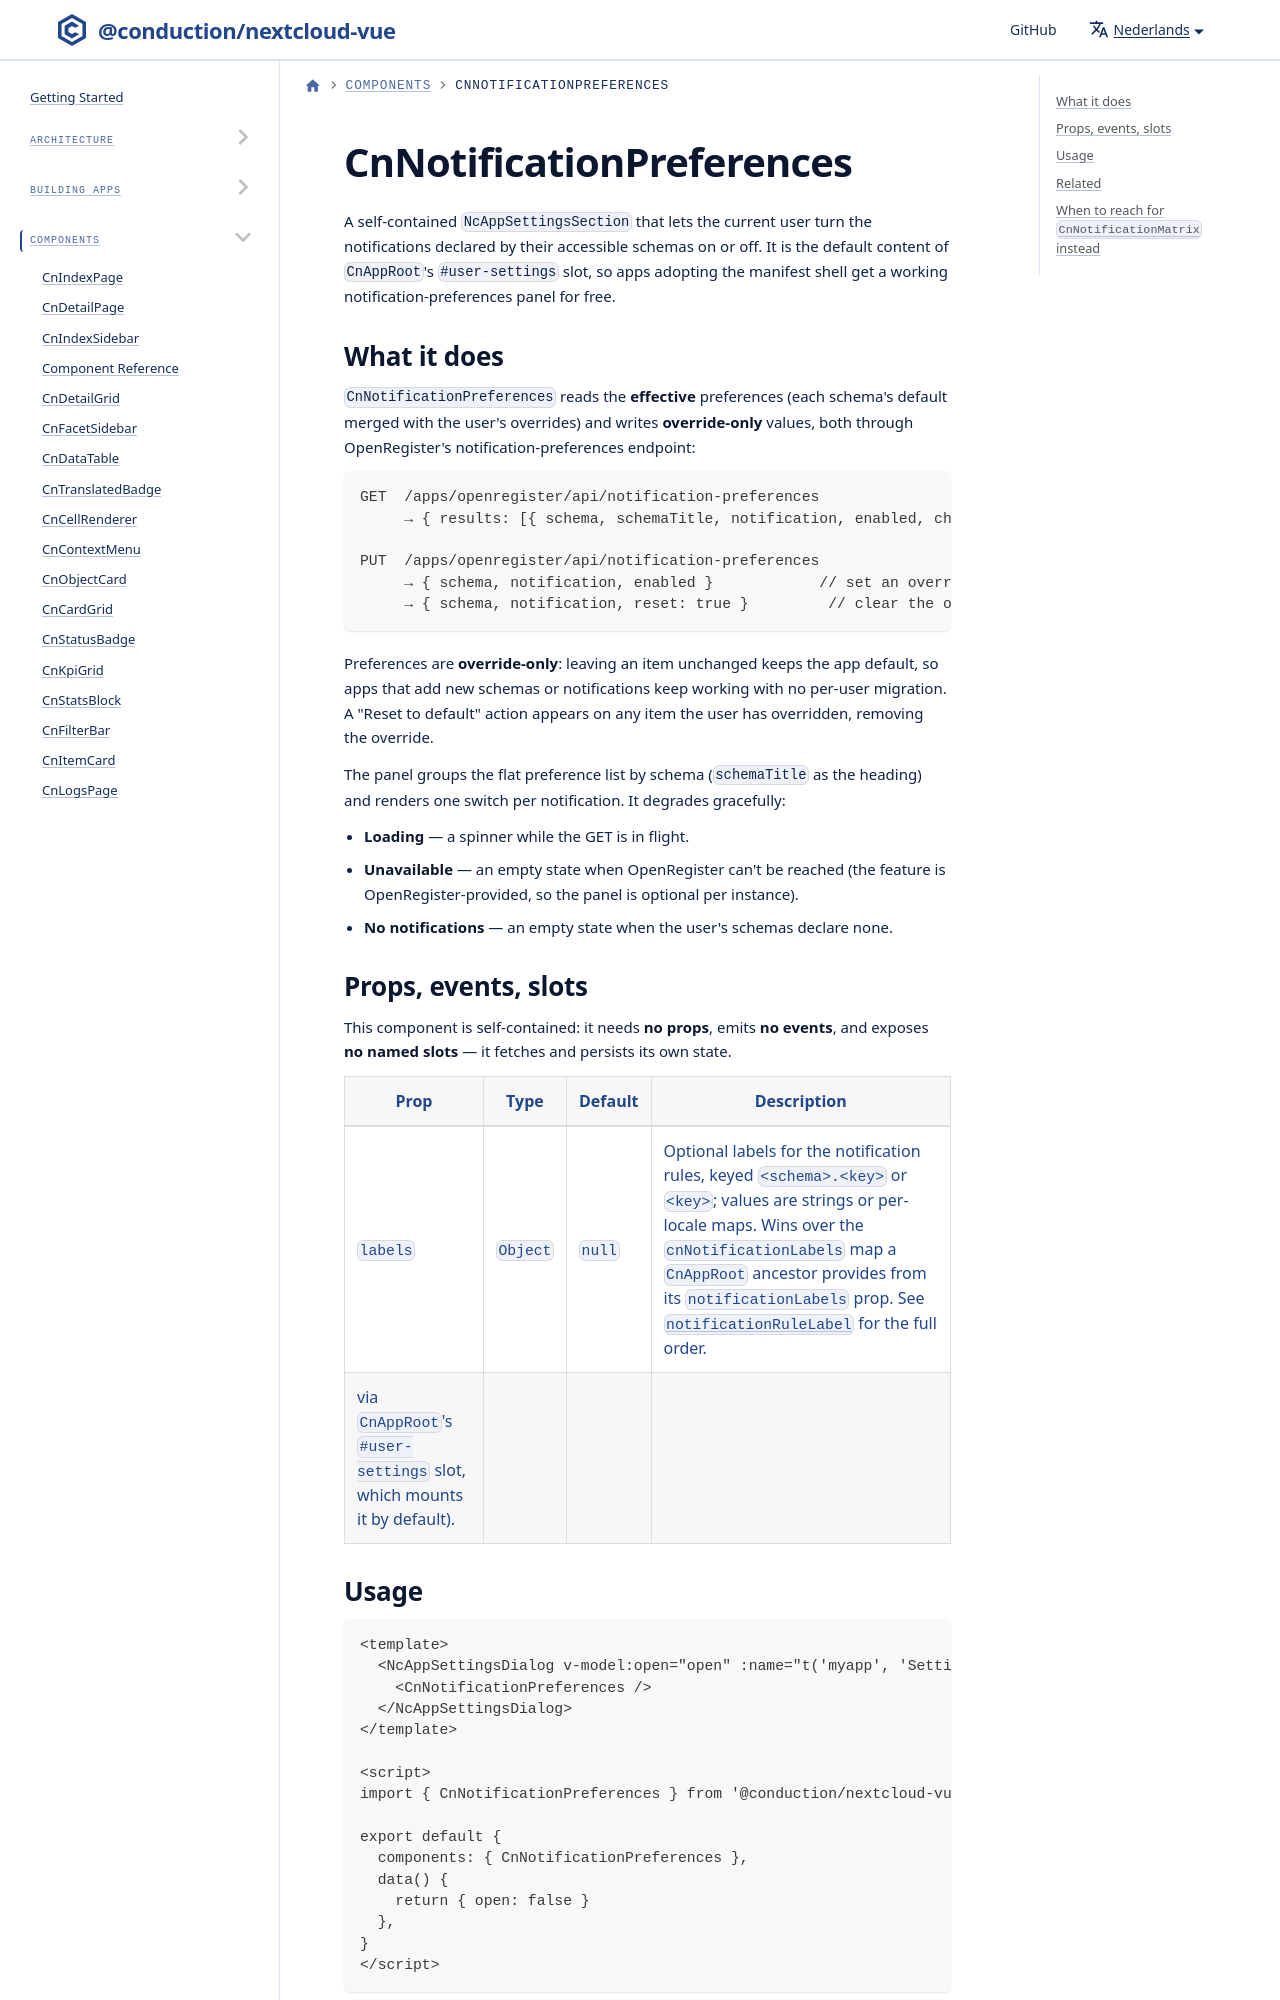

repository: ConductionNL/nextcloud-vue · page: nl/docs/components/cn-notification-preferences/index.html · generator: docusaurus

# CnNotificationPreferences

A self-contained `NcAppSettingsSection` that lets the current user turn the
notifications declared by their accessible schemas on or off. It is the
default content of `CnAppRoot`'s `#user-settings` slot, so apps adopting the
manifest shell get a working notification-preferences panel for free.
